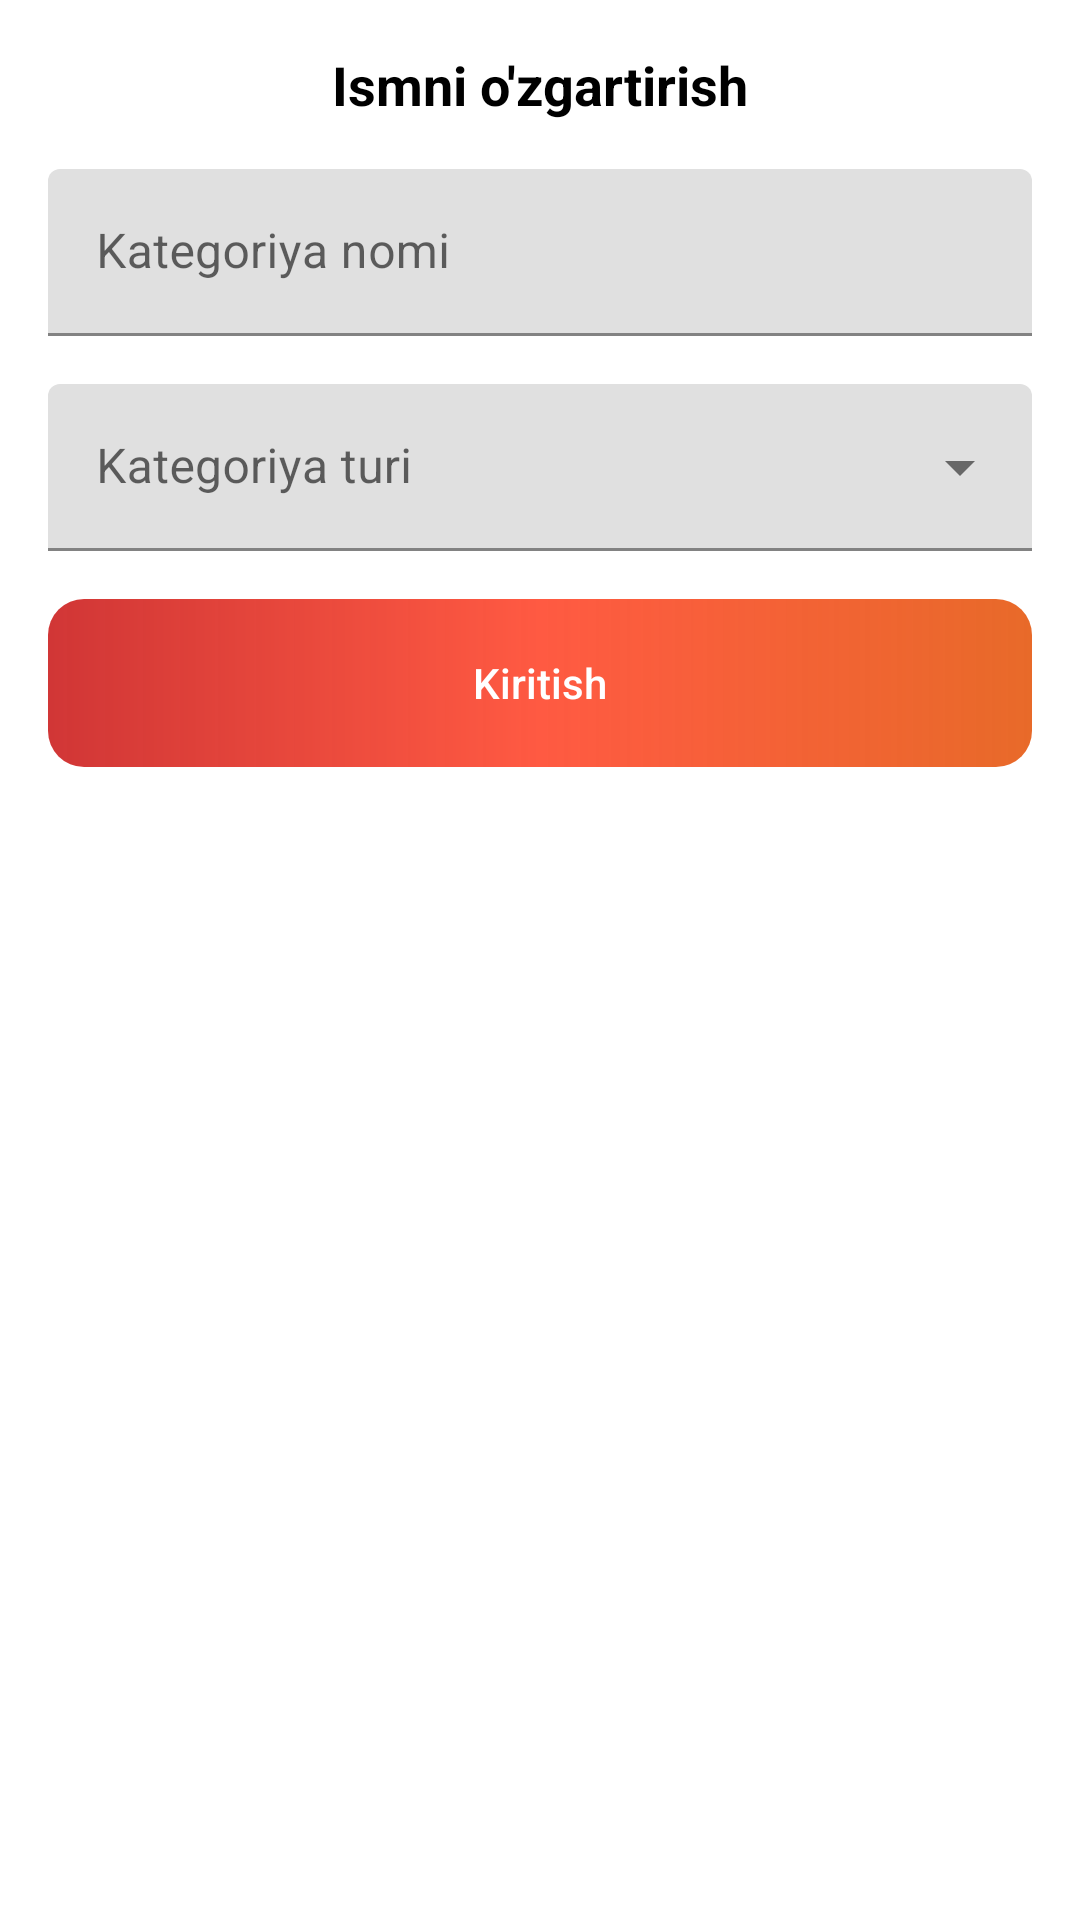

Android layout source for this screen:
<!-- AndroidManifest.xml: application theme Theme.Wallet -->
<!-- res/layout/dialog_add_category.xml -->
<?xml version="1.0" encoding="utf-8"?>
<androidx.constraintlayout.widget.ConstraintLayout xmlns:android="http://schemas.android.com/apk/res/android"
    xmlns:app="http://schemas.android.com/apk/res-auto"
    android:layout_width="match_parent"
    android:layout_height="wrap_content"
    android:paddingBottom="16dp">

    <TextView
        android:id="@+id/title"
        android:layout_width="wrap_content"
        android:layout_height="wrap_content"
        android:layout_margin="16dp"
        android:text="@string/edit_name"
        android:textColor="@color/black"
        android:textSize="18sp"
        android:textStyle="bold"
        app:layout_constraintEnd_toEndOf="parent"
        app:layout_constraintStart_toStartOf="parent"
        app:layout_constraintTop_toTopOf="parent" />

    <com.google.android.material.textfield.TextInputLayout
        android:id="@+id/name_input_layout"
        android:layout_width="0dp"
        android:layout_height="wrap_content"
        android:layout_marginHorizontal="16dp"
        android:layout_marginTop="16dp"
        android:hint="@string/category_name"
        app:layout_constraintEnd_toEndOf="parent"
        app:layout_constraintStart_toStartOf="parent"
        app:layout_constraintTop_toBottomOf="@id/title">

        <com.google.android.material.textfield.TextInputEditText
            android:id="@+id/name_edittext"
            android:layout_width="match_parent"
            android:layout_height="wrap_content" />

    </com.google.android.material.textfield.TextInputLayout>

    <com.google.android.material.textfield.TextInputLayout
        android:id="@+id/category_input_layout"
        style="@style/Widget.MaterialComponents.TextInputLayout.FilledBox.ExposedDropdownMenu"
        android:layout_width="0dp"
        android:layout_height="wrap_content"
        android:layout_marginHorizontal="16dp"
        android:layout_marginTop="16dp"
        android:hint="@string/category_type"
        app:layout_constraintEnd_toEndOf="parent"
        app:layout_constraintStart_toStartOf="parent"
        app:layout_constraintTop_toBottomOf="@id/name_input_layout">

        <AutoCompleteTextView
            android:id="@+id/category_text"
            android:layout_width="match_parent"
            android:layout_height="wrap_content"
            android:inputType="none" />

    </com.google.android.material.textfield.TextInputLayout>

    <androidx.appcompat.widget.AppCompatButton
        android:id="@+id/submit"
        android:layout_width="0dp"
        android:layout_height="56dp"
        android:layout_marginHorizontal="16dp"
        android:layout_marginTop="16dp"
        android:background="@drawable/bg_gradient_with_radius"
        android:text="@string/enter"
        android:textAllCaps="false"
        android:textColor="@color/white"
        app:layout_constraintEnd_toEndOf="parent"
        app:layout_constraintStart_toStartOf="parent"
        app:layout_constraintTop_toBottomOf="@id/category_input_layout" />

</androidx.constraintlayout.widget.ConstraintLayout>
<!-- resources referenced by this layout -->
<resources>
  <!-- drawable bg_gradient_with_radius (drawable) -->
  <?xml version="1.0" encoding="utf-8"?>
  <shape xmlns:android="http://schemas.android.com/apk/res/android">
      <gradient
          android:centerColor="#E0FF4328"
          android:endColor="#FFE86A29"
          android:startColor="#D3C70C0C" />
      <corners android:radius="12dp"/>
  </shape>
  <string name="category_name">Kategoriya nomi</string>
  <string name="category_type">Kategoriya turi</string>
  <string name="edit_name">Ismni o\'zgartirish</string>
  <string name="enter">Kiritish</string>
  <style name="Theme.Wallet" parent="Theme.MaterialComponents.DayNight.NoActionBar">
          
          <item name="colorPrimary">#E0FF4328</item>
          <item name="colorPrimaryVariant">#FFE86A29</item>
          <item name="colorOnPrimary">@color/white</item>
          
          <item name="colorSecondary">@color/teal_200</item>
          <item name="colorSecondaryVariant">@color/teal_700</item>
          <item name="colorOnSecondary">@color/black</item>
          
          <item name="android:statusBarColor" tools:targetApi="l">?attr/colorPrimaryVariant</item>
          
      </style>
  <!-- not gathered from this repository: default colours our renderer supplied (Android Studio template values) -->
  <color name="teal_200">#FF03DAC5</color>
  <color name="teal_700">#FF018786</color>
  <color name="black">#FF000000</color>
  <color name="white">#FFFFFFFF</color>
</resources>
